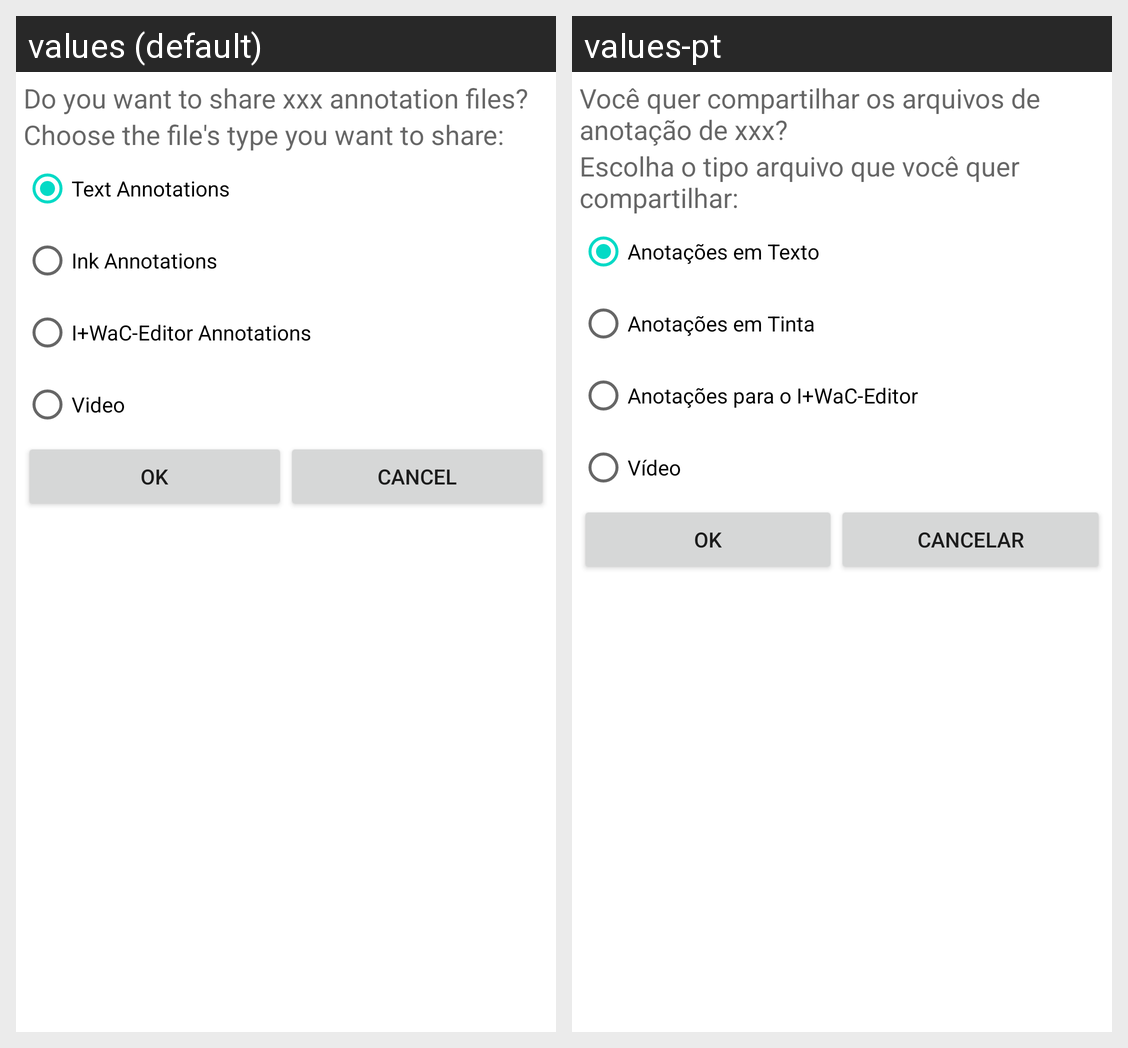

Strings drawn on this Android screen and how each of the app's shown locales translates them:
Android screen res/layout/share_annotation_apps.xml rendered under 2 locales, left to right: values (default), values-pt. Device: Nexus 5 (rendered at 1080×1920; each locale shown at half size, 540×960, under a caption strip naming it); theme Theme.MaterialComponents.DayNight.NoActionBar.
Strings drawn on this screen, with the default value and each locale's value (text and hints the layout hard-codes, and strings that could not be matched under every locale, appear in the picture but are not listed):

confirmShare
  values: Do you want to share xxx annotation files?
  values-pt: Você quer compartilhar os arquivos de anotação de xxx?

chooseFileToShare
  values: Choose the file's type you want to share:
  values-pt: Escolha o tipo arquivo que você quer compartilhar:

txtAnnotations
  values: Text Annotations
  values-pt: Anotações em Texto

inkAnnotations
  values: Ink Annotations
  values-pt: Anotações em Tinta

txtIwac
  values: I+WaC-Editor Annotations
  values-pt: Anotações para o I+WaC-Editor

video
  values: Video
  values-pt: Vídeo

ok
  values: OK
  values-pt: OK

cancel
  values: Cancel
  values-pt: Cancelar
